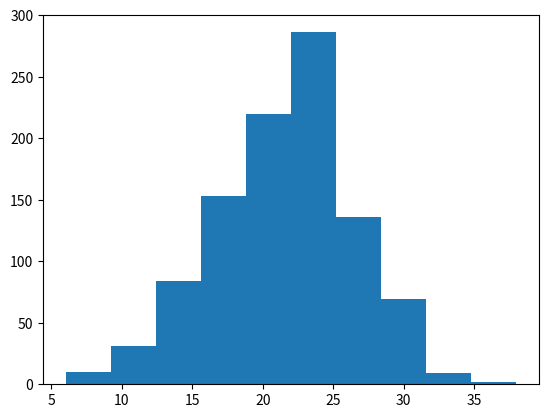

The script that saved this image:
import random
import matplotlib.pyplot as plt

N = 100
M = 1000
buyer_balance = [0] * 50
buyer_card_num = [0] * 50
buyer_card_values = [0] * 50

seller_balance = [0] * 50
seller_card_num = [0] * 50
seller_card_values = [0] * 50

def init():
    for i in range(0, 50):
       buyer_card_values[i] = abs(int(random.normalvariate(30, 10)))
       seller_card_values[i] = abs(int(random.normalvariate(30, 10)))
       buyer_balance[i] = 0
       seller_balance[i] = 0 
       buyer_card_num[i] = int(random.randint(0, 49))
       seller_card_num[i] = int(random.randint(0, 49))


def trade(seller, buyer): 
    bid = 0
    sell_price = seller_card_values[seller_card_num[seller]]
    buy_price = buyer_card_values[buyer_card_num[buyer]]

    sell_profit = sell_price - buy_price
    buy_profit = buy_price - sell_price

    if(sell_profit != 0 and buy_profit != 0):
        seller_balance[seller] += sell_profit
        buyer_balance[buyer] += buy_profit
        
        resetSeller(seller)
        resetBuyer(buyer)
        
    # print "{} : {}".format(sell_price, buy_price)
    
def resetSeller(seller):
    seller_card_num[seller] = int(random.randint(0, 49))

def resetBuyer(buyer):
    buyer_card_num[buyer] = int(random.randint(0, 49))

def simulateMarket():
    init()
    for i in range(0, 100):
        buyer = int(random.randint(0, 49))
        seller = int(random.randint(0, 49))
        trade(seller, buyer)
    buy_profit = 0
    sell_profit = 0
    buy_loss = 0
    sell_loss = 0
    zero_sum = 0
    
    net_profit = 0
    net_loss = 0 
    for i in range(0, 50):
        #print "Buyer {} has {}".format(i, buyer_balance[i])
        #print "Seller {} has {}".format(i, seller_balance[i])

        if(buyer_balance[i] > 0):
            buy_profit+= 1
            net_profit += buyer_balance[i]
        elif(buyer_balance[i] < 0):
            net_loss += abs(buyer_balance[i])
            buy_loss += 1
        else:
            zero_sum += 1
            
        if(seller_balance[i] > 0):
            sell_profit += 1
            net_profit += seller_balance[i]
        elif(seller_balance[i] < 0):
            net_loss += abs(seller_balance[i])
            sell_loss += 1
        else:
            zero_sum += 1
    #print"{} buyers profited \n".format(buy_profit)
    #print "{} sellers profited \n".format(sell_profit)

    return [buy_profit, buy_loss, sell_profit, sell_loss, zero_sum, net_profit, net_loss]
  
def simulateEconomy():
    buy_profit = list()
    buy_loss = list()
    sell_profit = list()
    sell_loss= list()
    zero_sum =list()
    net_profit = list()
    net_loss = list()
    for i in range(0, M):
        sim = simulateMarket()
        buy_profit.append(sim[0])
        buy_loss.append(sim[1])
        sell_profit.append(sim[2])
        sell_loss.append(sim[3])
        zero_sum.append(sim[4])
        net_profit.append(sim[5])
        net_loss.append(sim[6])
    plt.hist(buy_profit)
    plt.show()

simulateEconomy()
